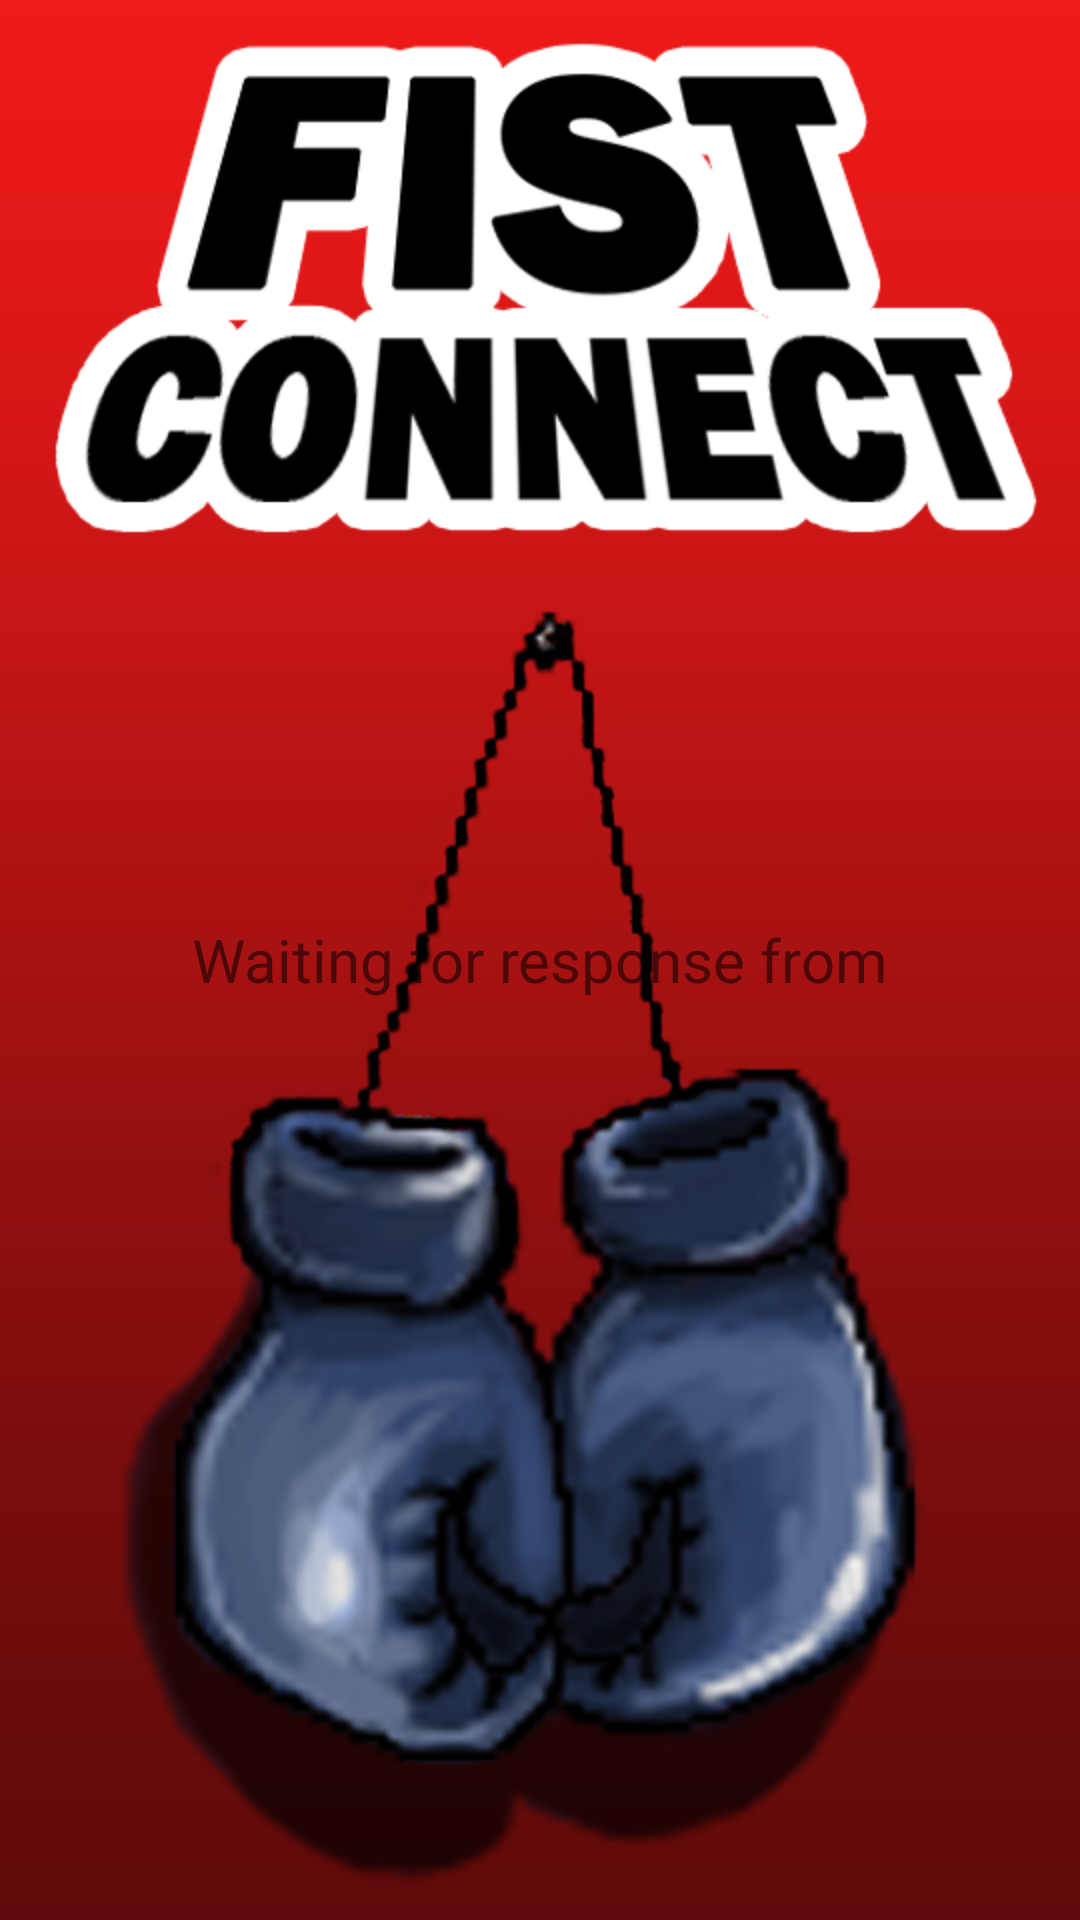

The Android layout XML behind this screen, and the referenced resources:
<!-- AndroidManifest.xml: application theme AppTheme.Launcher -->
<!-- res/layout/activity_match.xml -->
<?xml version="1.0" encoding="utf-8"?>
<RelativeLayout xmlns:android="http://schemas.android.com/apk/res/android"
    xmlns:tools="http://schemas.android.com/tools"
    android:layout_width="match_parent"
    android:layout_height="match_parent"
    android:orientation="vertical"
    tools:context="com.example.android.fistconnect.activities.MatchActivity">

    <TextView
        android:id="@+id/waiting_for_player_message"
        android:layout_centerInParent="true"
        android:layout_width="wrap_content"
        android:layout_height="wrap_content"
        android:text="Waiting for response from"
        android:textSize="20dp"/>

    <TextView
        android:id="@+id/match_loading_player_name"
        android:layout_below="@+id/waiting_for_player_message"
        android:layout_centerHorizontal="true"
        android:layout_width="wrap_content"
        android:layout_height="wrap_content"
        android:textStyle="bold"
        android:textSize="20dp"/>

</RelativeLayout>
<!-- resources referenced by this layout -->
<resources>
  <style name="AppTheme.Launcher">
          <item name="android:windowBackground">@drawable/splash_screen</item>
          
          
      </style>
  <!-- drawable splash_screen: png bitmap (drawable, 184875 bytes) -->
</resources>
